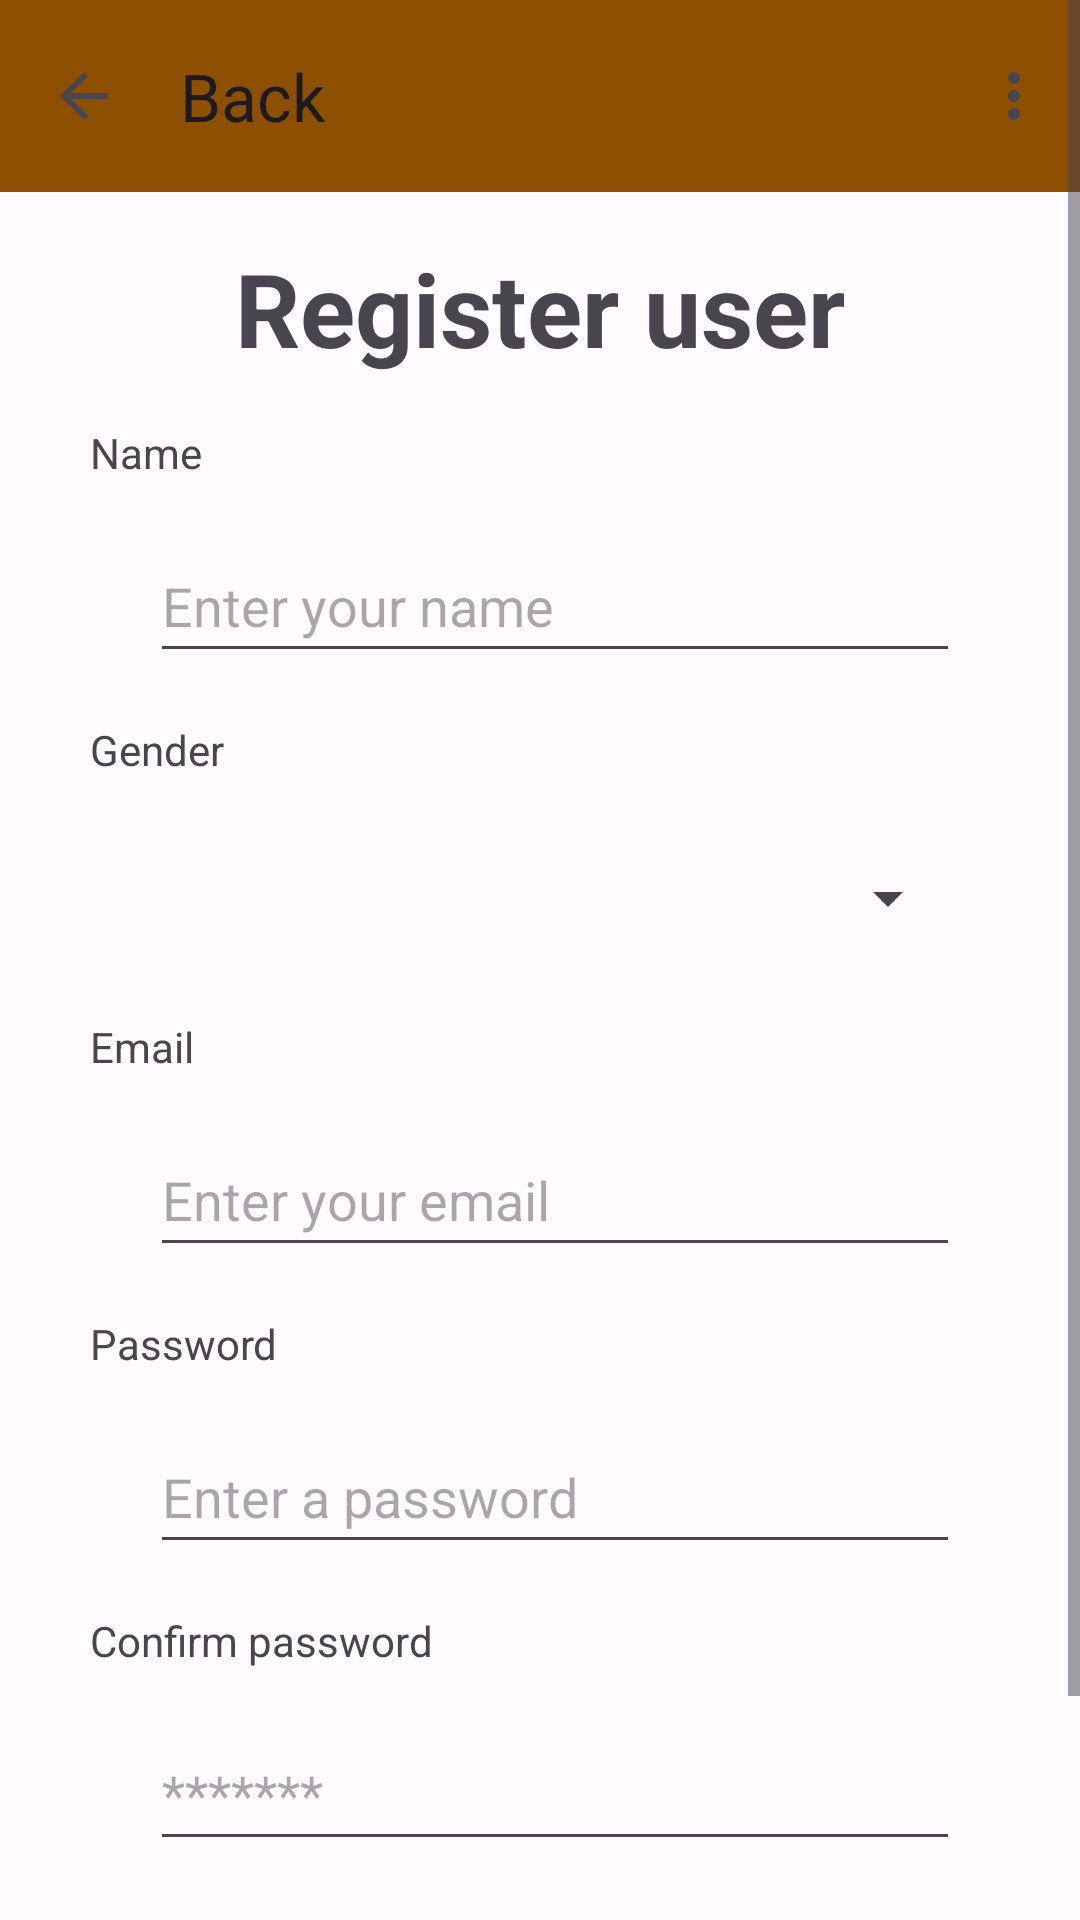

Here is an Android app screen rendered from its layout file. Give the layout XML and the strings, colors and styles it references.
<!-- AndroidManifest.xml: application theme Theme.Proyecto_Android -->
<!-- res/layout/activity_register.xml -->
<?xml version="1.0" encoding="utf-8"?>
<ScrollView xmlns:android="http://schemas.android.com/apk/res/android"
    xmlns:app="http://schemas.android.com/apk/res-auto"
    xmlns:tools="http://schemas.android.com/tools"
    android:layout_width="match_parent"
    android:layout_height="match_parent"
    tools:context=".RegisterActivity">

    <androidx.constraintlayout.widget.ConstraintLayout
        android:layout_width="match_parent"
        android:layout_height="wrap_content"
        tools:context=".RegisterActivity">

        <com.google.android.material.appbar.MaterialToolbar
            android:id="@+id/topAppBar_RegisterActivity"
            android:layout_width="0dp"
            android:layout_height="wrap_content"
            android:background="@color/md_theme_dark_inversePrimary"
            app:layout_constraintEnd_toEndOf="parent"
            app:layout_constraintStart_toStartOf="parent"
            app:layout_constraintTop_toTopOf="parent"
            app:menu="@menu/menu_custom_toolbar"
            app:navigationIcon="?attr/homeAsUpIndicator"
            app:title="@string/title_bar_activity_register" />

        <TextView
            android:id="@+id/title_email_field_activity_register"
            android:layout_width="wrap_content"
            android:layout_height="wrap_content"
            android:layout_marginTop="16dp"
            android:text="@string/title_email_field_activity_register"
            app:layout_constraintStart_toStartOf="@+id/guideline"
            app:layout_constraintTop_toBottomOf="@+id/spinner_gender_field_activity_register" />

        <Button
            android:id="@+id/btn_register_activity_register"
            android:layout_width="0dp"
            android:layout_height="wrap_content"
            android:layout_marginStart="20dp"
            android:layout_marginTop="24dp"
            android:layout_marginEnd="40dp"
            android:layout_marginBottom="32dp"
            android:onClick="setRegister"
            android:text="@string/btn_register_activity_register"
            android:textSize="16sp"
            android:textStyle="bold"
            app:layout_constraintBottom_toBottomOf="parent"
            app:layout_constraintEnd_toEndOf="parent"
            app:layout_constraintStart_toStartOf="@+id/guideline"
            app:layout_constraintTop_toBottomOf="@+id/txt_conf_password_field_activity_register" />

        <TextView
            android:id="@+id/title_password_field_activity_register"
            android:layout_width="wrap_content"
            android:layout_height="wrap_content"
            android:layout_marginTop="16dp"
            android:text="@string/title_password_field_activity_register"
            app:layout_constraintStart_toStartOf="@+id/title_email_field_activity_register"
            app:layout_constraintTop_toBottomOf="@+id/txt_email_field_activity_register" />

        <EditText
            android:id="@+id/txt_password_field_activity_register"
            android:layout_width="0dp"
            android:layout_height="wrap_content"
            android:layout_marginTop="16dp"
            android:layout_marginEnd="40dp"
            android:ems="10"
            android:hint="@string/hint_txt_password_field_activity_register"
            android:inputType="textPassword"
            android:minHeight="48dp"
            app:layout_constraintEnd_toEndOf="parent"
            app:layout_constraintHorizontal_bias="0.0"
            app:layout_constraintStart_toStartOf="@+id/txt_name_field_activity_register"
            app:layout_constraintTop_toBottomOf="@+id/title_password_field_activity_register" />

        <EditText
            android:id="@+id/txt_email_field_activity_register"
            android:layout_width="0dp"
            android:layout_height="wrap_content"
            android:layout_marginTop="16dp"
            android:layout_marginEnd="40dp"
            android:ems="10"
            android:hint="@string/hint_txt_email_field_activity_register"
            android:inputType="textEmailAddress"
            android:minHeight="48dp"
            app:layout_constraintEnd_toEndOf="parent"
            app:layout_constraintHorizontal_bias="1.0"
            app:layout_constraintStart_toStartOf="@+id/txt_name_field_activity_register"
            app:layout_constraintTop_toBottomOf="@+id/title_email_field_activity_register" />

        <androidx.constraintlayout.widget.Guideline
            android:id="@+id/guideline"
            android:layout_width="wrap_content"
            android:layout_height="wrap_content"
            android:orientation="vertical"
            app:layout_constraintGuide_begin="30dp" />

        <TextView
            android:id="@+id/title_activity_register"
            android:layout_width="wrap_content"
            android:layout_height="wrap_content"
            android:layout_marginTop="16dp"
            android:fontFamily="sans-serif"
            android:text="@string/title_activity_register"
            android:textSize="34sp"
            android:textStyle="bold"
            app:layout_constraintEnd_toEndOf="parent"
            app:layout_constraintHorizontal_bias="0.5"
            app:layout_constraintStart_toStartOf="parent"
            app:layout_constraintTop_toBottomOf="@+id/topAppBar_RegisterActivity" />

        <TextView
            android:id="@+id/title_conf_password_field_activity_register"
            android:layout_width="wrap_content"
            android:layout_height="wrap_content"
            android:layout_marginTop="16dp"
            android:text="@string/title_conf_password_field_activity_register"
            app:layout_constraintStart_toStartOf="@+id/guideline"
            app:layout_constraintTop_toBottomOf="@+id/txt_password_field_activity_register" />

        <EditText
            android:id="@+id/txt_conf_password_field_activity_register"
            android:layout_width="0dp"
            android:layout_height="wrap_content"
            android:layout_marginTop="16dp"
            android:layout_marginEnd="40dp"
            android:ems="10"
            android:hint="@string/hint_txt_conf_password_field_activity_register"
            android:inputType="textPassword"
            android:minHeight="48dp"
            app:layout_constraintEnd_toEndOf="parent"
            app:layout_constraintHorizontal_bias="0.0"
            app:layout_constraintStart_toStartOf="@+id/txt_name_field_activity_register"
            app:layout_constraintTop_toBottomOf="@+id/title_conf_password_field_activity_register" />

        <TextView
            android:id="@+id/title_name_field_activity_register"
            android:layout_width="wrap_content"
            android:layout_height="wrap_content"
            android:layout_marginTop="16dp"
            android:text="@string/title_name_field_activity_register"
            app:layout_constraintStart_toStartOf="@+id/guideline"
            app:layout_constraintTop_toBottomOf="@+id/title_activity_register" />

        <EditText
            android:id="@+id/txt_name_field_activity_register"
            android:layout_width="0dp"
            android:layout_height="wrap_content"
            android:layout_marginStart="20dp"
            android:layout_marginTop="16dp"
            android:layout_marginEnd="40dp"
            android:ems="10"
            android:hint="@string/hint_txt_name_field_activity_register"
            android:inputType="textPersonName"
            android:minHeight="48dp"
            app:layout_constraintEnd_toEndOf="parent"
            app:layout_constraintHorizontal_bias="0.0"
            app:layout_constraintStart_toStartOf="@+id/title_name_field_activity_register"
            app:layout_constraintTop_toBottomOf="@+id/title_name_field_activity_register" />

        <Spinner
            android:id="@+id/spinner_gender_field_activity_register"
            android:layout_width="0dp"
            android:layout_height="wrap_content"
            android:layout_marginTop="16dp"
            android:layout_marginEnd="40dp"
            android:contentDescription="@string/title_spinner_gender_activity_register"
            android:minHeight="48dp"
            app:layout_constraintEnd_toEndOf="parent"
            app:layout_constraintStart_toStartOf="@+id/txt_name_field_activity_register"
            app:layout_constraintTop_toBottomOf="@+id/title_spinner_gender_activity_register" />

        <TextView
            android:id="@+id/title_spinner_gender_activity_register"
            android:layout_width="wrap_content"
            android:layout_height="wrap_content"
            android:layout_marginTop="16dp"
            android:text="@string/title_spinner_gender_activity_register"
            app:layout_constraintStart_toStartOf="@+id/guideline"
            app:layout_constraintTop_toBottomOf="@+id/txt_name_field_activity_register" />

    </androidx.constraintlayout.widget.ConstraintLayout>
</ScrollView>
<!-- resources referenced by this layout -->
<resources>
  <color name="md_theme_dark_inversePrimary">#8D4F00</color>
  <string name="btn_register_activity_register">Register</string>
  <string name="hint_txt_conf_password_field_activity_register">*******</string>
  <string name="hint_txt_email_field_activity_register">Enter your email</string>
  <string name="hint_txt_name_field_activity_register">Enter your name</string>
  <string name="hint_txt_password_field_activity_register">Enter a password</string>
  <string name="title_activity_register">Register user</string>
  <string name="title_bar_activity_register">Back</string>
  <string name="title_conf_password_field_activity_register">Confirm password</string>
  <string name="title_email_field_activity_register">Email</string>
  <string name="title_name_field_activity_register">Name</string>
  <string name="title_password_field_activity_register">Password</string>
  <string name="title_spinner_gender_activity_register">Gender</string>
  <color name="md_theme_light_primary">#8D4F00</color>
  <color name="md_theme_light_onPrimary">#FFFFFF</color>
  <color name="md_theme_light_primaryContainer">#FFDCC0</color>
  <color name="md_theme_light_onPrimaryContainer">#2D1600</color>
  <color name="md_theme_light_secondary">#795900</color>
  <color name="md_theme_light_onSecondary">#FFFFFF</color>
  <color name="md_theme_light_secondaryContainer">#FFDEA0</color>
  <color name="md_theme_light_onSecondaryContainer">#261900</color>
  <color name="md_theme_light_tertiary">#416917</color>
  <color name="md_theme_light_onTertiary">#FFFFFF</color>
  <color name="md_theme_light_tertiaryContainer">#C0F18F</color>
  <color name="md_theme_light_onTertiaryContainer">#0E2000</color>
  <color name="md_theme_light_error">#BA1A1A</color>
  <color name="md_theme_light_errorContainer">#FFDAD6</color>
  <color name="md_theme_light_onError">#FFFFFF</color>
  <color name="md_theme_light_onErrorContainer">#410002</color>
  <color name="md_theme_light_background">#FFFBFF</color>
  <color name="md_theme_light_onBackground">#201B17</color>
  <color name="md_theme_light_surface">#FFFBFF</color>
  <color name="md_theme_light_onSurface">#201B17</color>
  <color name="md_theme_light_surfaceVariant">#F2DFD1</color>
  <color name="md_theme_light_onSurfaceVariant">#51443A</color>
  <color name="md_theme_light_outline">#837469</color>
  <color name="md_theme_light_inverseOnSurface">#FAEFE8</color>
  <color name="md_theme_light_inverseSurface">#352F2B</color>
  <color name="md_theme_light_inversePrimary">#FFB877</color>
</resources>
